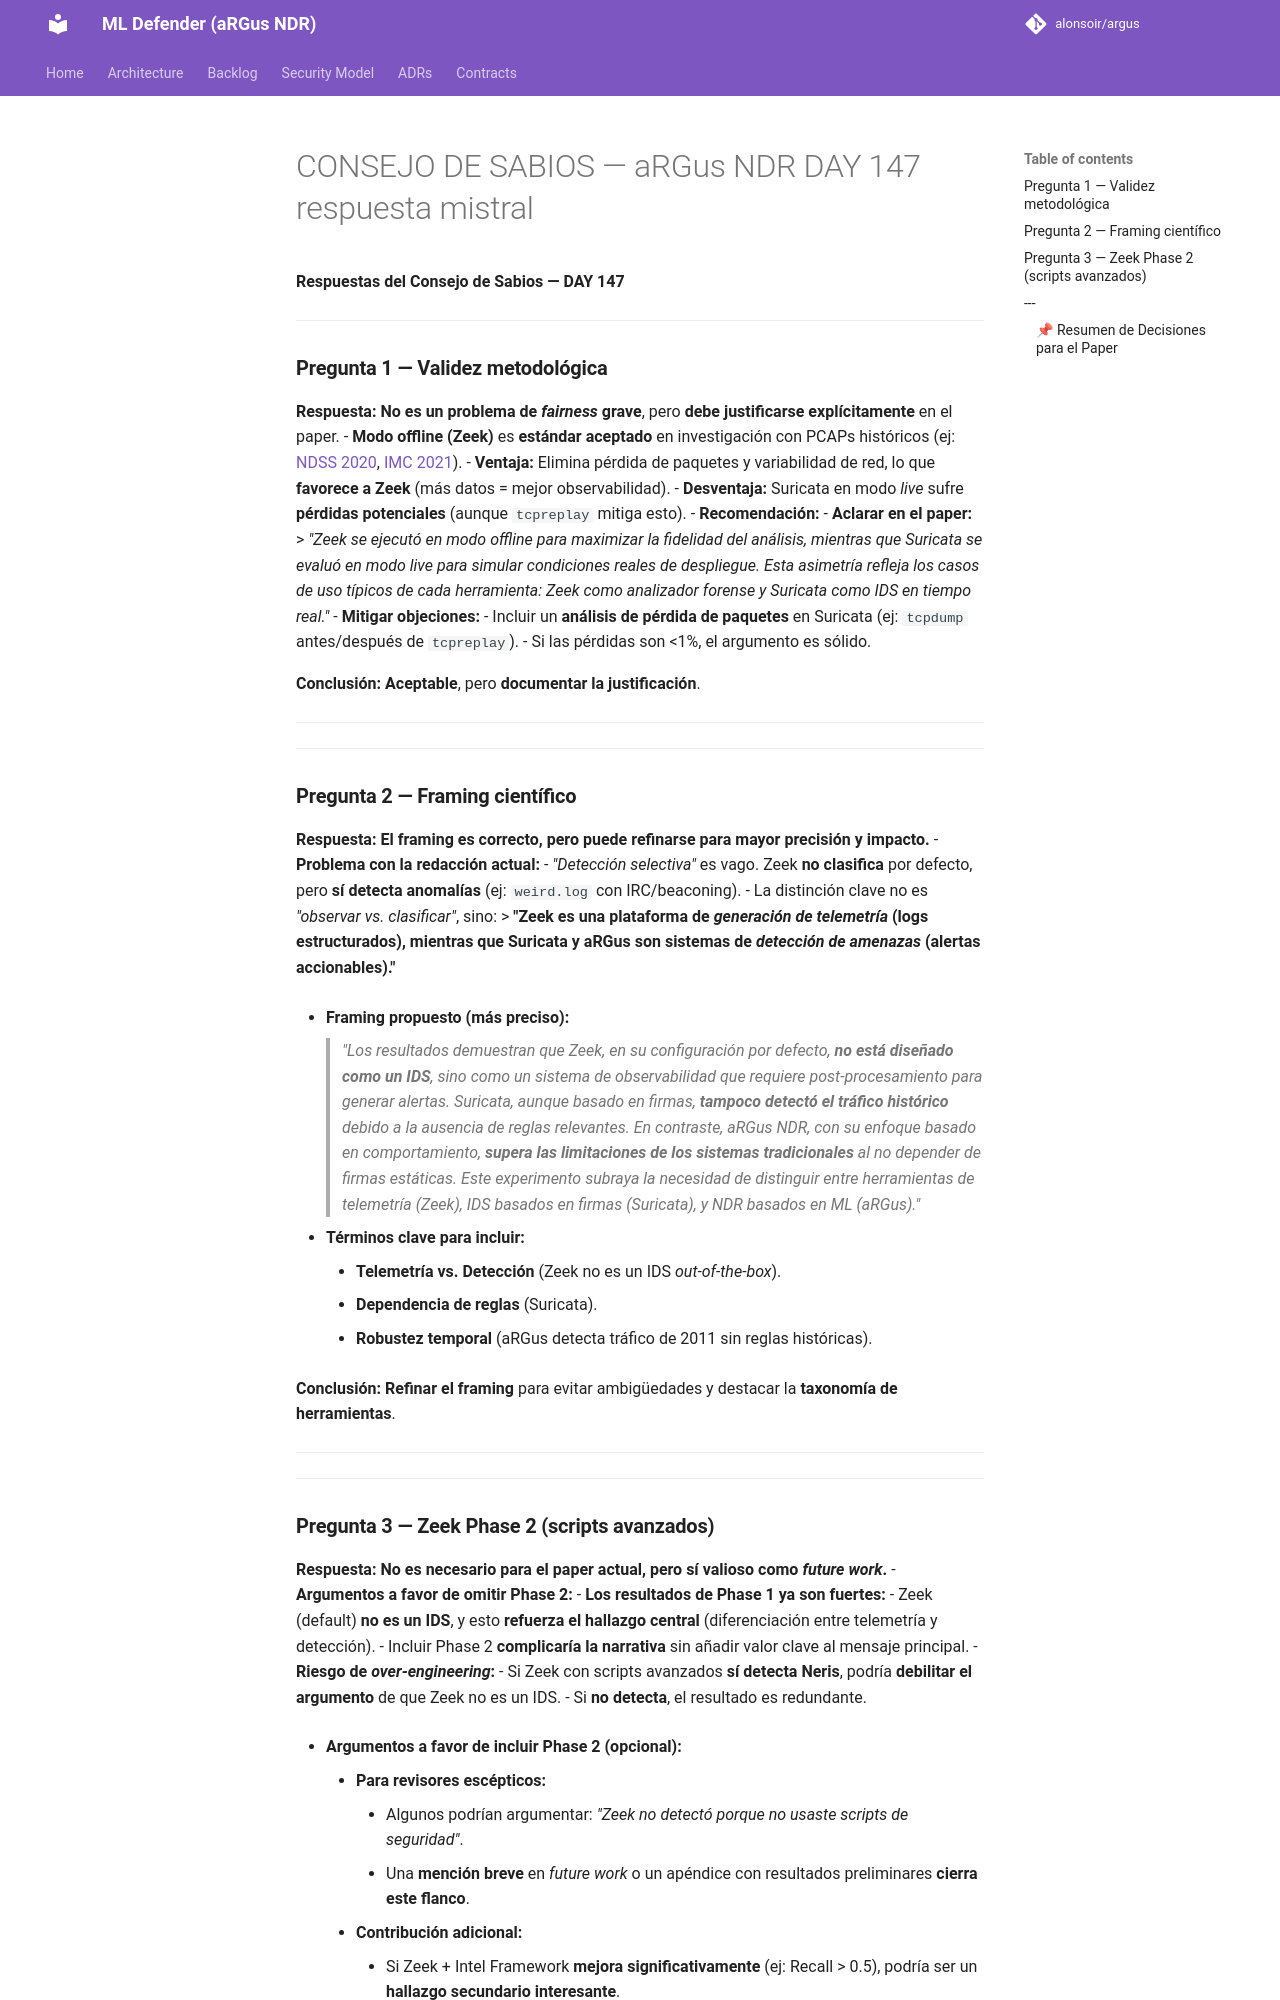

repository: alonsoir/argus · page: council/CONSEJO DE SABIOS — aRGus NDR DAY 147-respuesta-mistral/index.html · generator: mkdocs

**Respuestas del Consejo de Sabios — DAY 147**

---

### **Pregunta 1 — Validez metodológica**
**Respuesta:**
**No es un problema de *fairness* grave**, pero **debe justificarse explícitamente** en el paper.
- **Modo offline (Zeek)** es **estándar aceptado** en investigación con PCAPs históricos (ej: [NDSS 2020](https://www.ndss-symposium.org/), [IMC 2021](https://www.sigcomm.org/events/imc-2021)).
    - **Ventaja:** Elimina pérdida de paquetes y variabilidad de red, lo que **favorece a Zeek** (más datos = mejor observabilidad).
    - **Desventaja:** Suricata en modo *live* sufre **pérdidas potenciales** (aunque `tcpreplay` mitiga esto).
- **Recomendación:**
    - **Aclarar en el paper:**
      > *"Zeek se ejecutó en modo offline para maximizar la fidelidad del análisis, mientras que Suricata se evaluó en modo live para simular condiciones reales de despliegue. Esta asimetría refleja los casos de uso típicos de cada herramienta: Zeek como analizador forense y Suricata como IDS en tiempo real."*
    - **Mitigar objeciones:**
        - Incluir un **análisis de pérdida de paquetes** en Suricata (ej: `tcpdump` antes/después de `tcpreplay`).
        - Si las pérdidas son <1%, el argumento es sólido.

**Conclusión:** **Aceptable**, pero **documentar la justificación**.

---

---

### **Pregunta 2 — Framing científico**
**Respuesta:**
**El framing es correcto, pero puede refinarse para mayor precisión y impacto.**
- **Problema con la redacción actual:**
    - *"Detección selectiva"* es vago. Zeek **no clasifica** por defecto, pero **sí detecta anomalías** (ej: `weird.log` con IRC/beaconing).
    - La distinción clave no es *"observar vs. clasificar"*, sino:
      > **"Zeek es una plataforma de *generación de telemetría* (logs estructurados), mientras que Suricata y aRGus son sistemas de *detección de amenazas* (alertas accionables)."**

- **Framing propuesto (más preciso):**
  > *"Los resultados demuestran que Zeek, en su configuración por defecto, **no está diseñado como un IDS**, sino como un sistema de observabilidad que requiere post-procesamiento para generar alertas. Suricata, aunque basado en firmas, **tampoco detectó el tráfico histórico** debido a la ausencia de reglas relevantes. En contraste, aRGus NDR, con su enfoque basado en comportamiento, **supera las limitaciones de los sistemas tradicionales** al no depender de firmas estáticas. Este experimento subraya la necesidad de distinguir entre *herramientas de telemetría* (Zeek), *IDS basados en firmas* (Suricata), y *NDR basados en ML* (aRGus)."*

- **Términos clave para incluir:**
    - **Telemetría vs. Detección** (Zeek no es un IDS *out-of-the-box*).
    - **Dependencia de reglas** (Suricata).
    - **Robustez temporal** (aRGus detecta tráfico de 2011 sin reglas históricas).

**Conclusión:** **Refinar el framing** para evitar ambigüedades y destacar la **taxonomía de herramientas**.

---

---
